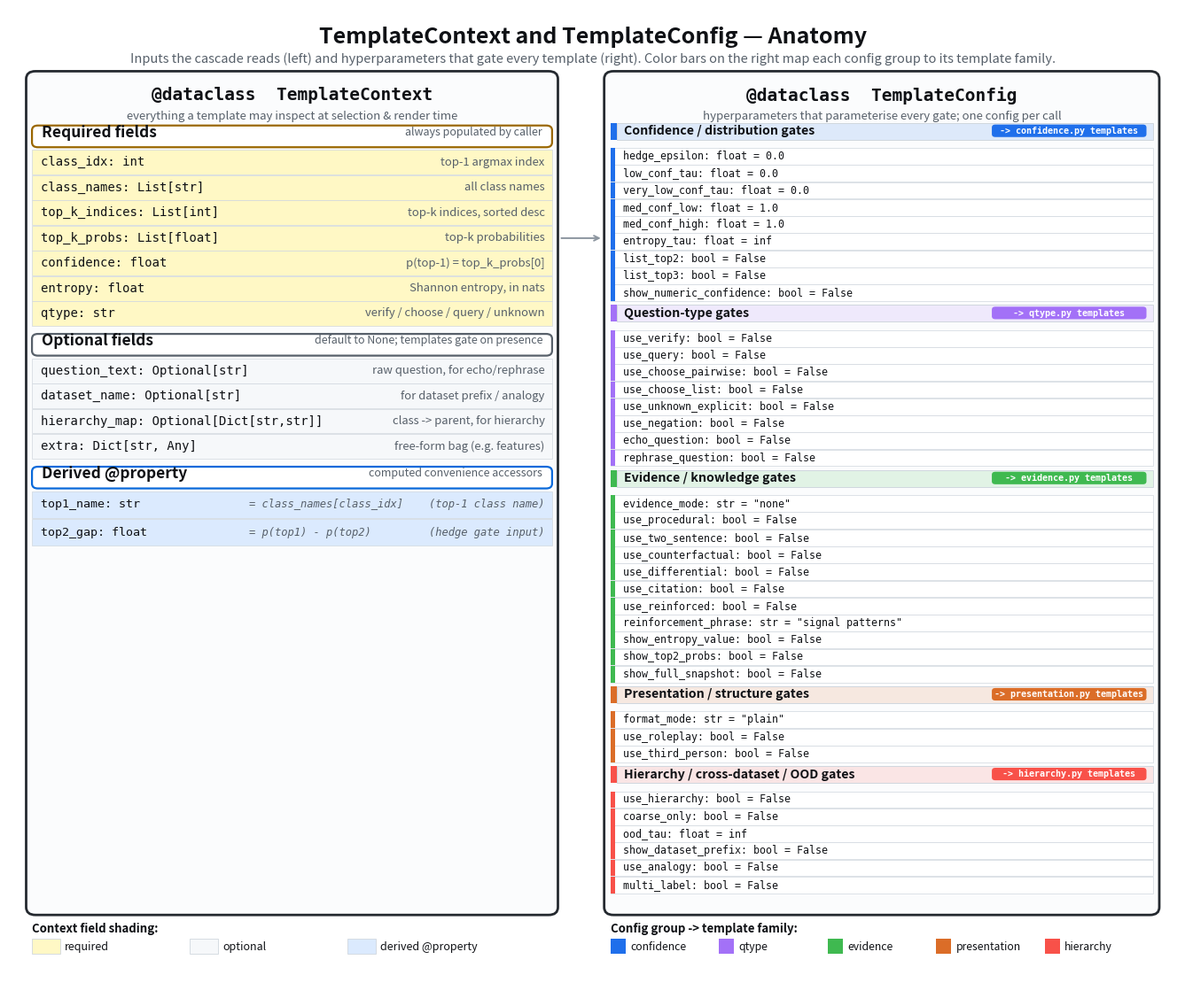

Recreate this plot in Python. (Note: this script raises an exception after producing the figure.)
"""Figure 005: TemplateContext and TemplateConfig anatomy.

Side-by-side schematic of the two main dataclasses showing all required
and optional fields, grouped by purpose, with color-coded mapping to
template families that read each field.
"""

import matplotlib.pyplot as plt
from matplotlib.patches import FancyBboxPatch, Rectangle
from matplotlib.lines import Line2D


# ---------------------------------------------------------------------------
# Palette
# ---------------------------------------------------------------------------

PALETTE = {
    "confidence":   "#1f6feb",   # blue
    "qtype":        "#a371f7",   # purple
    "evidence":     "#3fb950",   # green
    "presentation": "#db6d28",   # orange
    "hierarchy":    "#f85149",   # red
    "fallback":     "#6e7681",   # gray
}

CTX_REQ_BG   = "#fff8c5"  # highlighted yellow for required
CTX_OPT_BG   = "#f6f8fa"  # light gray for optional
CTX_DERIV_BG = "#dbeafe"  # light blue for derived props
BOX_EDGE     = "#24292f"
TEXT_DARK    = "#0f1115"
TEXT_MUTED   = "#57606a"


# ---------------------------------------------------------------------------
# Data: exact fields from bridge_templates/base.py
# ---------------------------------------------------------------------------

CTX_REQUIRED = [
    ("class_idx: int",                "top-1 argmax index"),
    ("class_names: List[str]",        "all class names"),
    ("top_k_indices: List[int]",      "top-k indices, sorted desc"),
    ("top_k_probs: List[float]",      "top-k probabilities"),
    ("confidence: float",             "p(top-1) = top_k_probs[0]"),
    ("entropy: float",                "Shannon entropy, in nats"),
    ("qtype: str",                    "verify / choose / query / unknown"),
]

CTX_OPTIONAL = [
    ("question_text: Optional[str]",          "raw question, for echo/rephrase"),
    ("dataset_name: Optional[str]",           "for dataset prefix / analogy"),
    ("hierarchy_map: Optional[Dict[str,str]]","class -> parent, for hierarchy"),
    ("extra: Dict[str, Any]",                  "free-form bag (e.g. features)"),
]

CTX_DERIVED = [
    ("top1_name: str",     "= class_names[class_idx]    (top-1 class name)"),
    ("top2_gap: float",    "= p(top1) - p(top2)         (hedge gate input)"),
]

# TemplateConfig fields, grouped by the comment headers in base.py
CFG_GROUPS = [
    ("Confidence / distribution gates", "confidence", [
        "hedge_epsilon: float = 0.0",
        "low_conf_tau: float = 0.0",
        "very_low_conf_tau: float = 0.0",
        "med_conf_low: float = 1.0",
        "med_conf_high: float = 1.0",
        "entropy_tau: float = inf",
        "list_top2: bool = False",
        "list_top3: bool = False",
        "show_numeric_confidence: bool = False",
    ]),
    ("Question-type gates", "qtype", [
        "use_verify: bool = False",
        "use_query: bool = False",
        "use_choose_pairwise: bool = False",
        "use_choose_list: bool = False",
        "use_unknown_explicit: bool = False",
        "use_negation: bool = False",
        "echo_question: bool = False",
        "rephrase_question: bool = False",
    ]),
    ("Evidence / knowledge gates", "evidence", [
        'evidence_mode: str = "none"',
        "use_procedural: bool = False",
        "use_two_sentence: bool = False",
        "use_counterfactual: bool = False",
        "use_differential: bool = False",
        "use_citation: bool = False",
        "use_reinforced: bool = False",
        'reinforcement_phrase: str = "signal patterns"',
        "show_entropy_value: bool = False",
        "show_top2_probs: bool = False",
        "show_full_snapshot: bool = False",
    ]),
    ("Presentation / structure gates", "presentation", [
        'format_mode: str = "plain"',
        "use_roleplay: bool = False",
        "use_third_person: bool = False",
    ]),
    ("Hierarchy / cross-dataset / OOD gates", "hierarchy", [
        "use_hierarchy: bool = False",
        "coarse_only: bool = False",
        "ood_tau: float = inf",
        "show_dataset_prefix: bool = False",
        "use_analogy: bool = False",
        "multi_label: bool = False",
    ]),
]


# ---------------------------------------------------------------------------
# Drawing
# ---------------------------------------------------------------------------

fig, ax = plt.subplots(figsize=(17, 14.5), dpi=200)
ax.set_xlim(0, 100)
ax.set_ylim(-2, 100)
ax.set_axis_off()
fig.patch.set_facecolor("white")

# Title
ax.text(
    50, 98.2,
    "TemplateContext and TemplateConfig — Anatomy",
    ha="center", va="top",
    fontsize=18, fontweight="bold", color=TEXT_DARK,
)
ax.text(
    50, 95.5,
    "Inputs the cascade reads (left) and hyperparameters that gate every template (right). "
    "Color bars on the right map each config group to its template family.",
    ha="center", va="top",
    fontsize=10.5, color=TEXT_MUTED, style="italic",
)


def header_box(x, y, w, h, title, subtitle, edge):
    """Section header strip."""
    ax.add_patch(FancyBboxPatch(
        (x, y - h), w, h,
        boxstyle="round,pad=0.02,rounding_size=0.5",
        linewidth=1.6, edgecolor=edge, facecolor="white",
    ))
    ax.text(x + 0.8, y - h / 2 + 0.45, title,
            ha="left", va="center", fontsize=12.5, fontweight="bold", color=TEXT_DARK)
    ax.text(x + w - 0.8, y - h / 2 + 0.45, subtitle,
            ha="right", va="center", fontsize=9, color=TEXT_MUTED, style="italic")


def field_row(x, y, w, h, name, desc, bg, name_color=TEXT_DARK,
              left_bar_color=None, mono_size=10.0, desc_size=9.4,
              desc_mono=False):
    """One field row with optional left color bar."""
    ax.add_patch(Rectangle(
        (x, y - h), w, h,
        linewidth=0.5, edgecolor="#d0d7de", facecolor=bg,
    ))
    if left_bar_color is not None:
        ax.add_patch(Rectangle(
            (x, y - h), 0.45, h,
            linewidth=0, facecolor=left_bar_color,
        ))
    pad_left = 1.1 if left_bar_color is not None else 0.7
    ax.text(x + pad_left, y - h / 2 + 0.05, name,
            ha="left", va="center", fontsize=mono_size,
            family="monospace", color=name_color)
    if desc:
        desc_family = "monospace" if desc_mono else None
        ax.text(x + w - 0.6, y - h / 2 + 0.05, desc,
                ha="right", va="center", fontsize=desc_size,
                color=TEXT_MUTED, style="italic", family=desc_family)


# ---------------------------------------------------------------------------
# LEFT: TemplateContext
# ---------------------------------------------------------------------------

LX, LW = 2.0, 44.5
LY_TOP = 92.5
CARD_BOTTOM = 6.5

# Outer card
ax.add_patch(FancyBboxPatch(
    (LX - 0.5, CARD_BOTTOM), LW + 1.0, LY_TOP - CARD_BOTTOM + 1.0,
    boxstyle="round,pad=0.02,rounding_size=0.8",
    linewidth=2.0, edgecolor=BOX_EDGE, facecolor="#fbfcfd",
))

# Card title
ax.text(LX + LW / 2, LY_TOP - 0.5,
        "@dataclass  TemplateContext",
        ha="center", va="top", fontsize=14, fontweight="bold",
        family="monospace", color=TEXT_DARK)
ax.text(LX + LW / 2, LY_TOP - 3.0,
        "everything a template may inspect at selection & render time",
        ha="center", va="top", fontsize=9.5, color=TEXT_MUTED, style="italic")

cur_y = LY_TOP - 4.6

# --- Required fields header ---
header_box(LX, cur_y, LW, 2.2,
           "Required fields", "always populated by caller",
           edge="#9a6700")
cur_y -= 2.5
for name, desc in CTX_REQUIRED:
    field_row(LX, cur_y, LW, 2.55, name, desc, CTX_REQ_BG)
    cur_y -= 2.6

cur_y -= 0.8

# --- Optional fields header ---
header_box(LX, cur_y, LW, 2.2,
           "Optional fields", "default to None; templates gate on presence",
           edge="#57606a")
cur_y -= 2.5
for name, desc in CTX_OPTIONAL:
    field_row(LX, cur_y, LW, 2.55, name, desc, CTX_OPT_BG)
    cur_y -= 2.6

cur_y -= 0.8

# --- Derived properties header ---
header_box(LX, cur_y, LW, 2.2,
           "Derived @property", "computed convenience accessors",
           edge="#0969da")
cur_y -= 2.5
for name, desc in CTX_DERIVED:
    field_row(LX, cur_y, LW, 2.8, name, desc, CTX_DERIV_BG,
              mono_size=9.6, desc_size=8.7, desc_mono=True)
    cur_y -= 2.85


# ---------------------------------------------------------------------------
# RIGHT: TemplateConfig
# ---------------------------------------------------------------------------

RX, RW = 51.5, 46.5
RY_TOP = 92.5

# Outer card
ax.add_patch(FancyBboxPatch(
    (RX - 0.5, CARD_BOTTOM), RW + 1.0, RY_TOP - CARD_BOTTOM + 1.0,
    boxstyle="round,pad=0.02,rounding_size=0.8",
    linewidth=2.0, edgecolor=BOX_EDGE, facecolor="#fbfcfd",
))

# Card title
ax.text(RX + RW / 2, RY_TOP - 0.5,
        "@dataclass  TemplateConfig",
        ha="center", va="top", fontsize=14, fontweight="bold",
        family="monospace", color=TEXT_DARK)
ax.text(RX + RW / 2, RY_TOP - 3.0,
        "hyperparameters that parameterise every gate; one config per call",
        ha="center", va="top", fontsize=9.5, color=TEXT_MUTED, style="italic")

cur_y = RY_TOP - 4.3

# Compact row heights so all five groups fit
GROUP_HEADER_H = 1.75
ROW_H = 1.72

for group_title, family_key, fields in CFG_GROUPS:
    color = PALETTE[family_key]
    # Group header strip with colored left bar and family-tag chip
    ax.add_patch(Rectangle((RX, cur_y - GROUP_HEADER_H), 0.55, GROUP_HEADER_H,
                           linewidth=0, facecolor=color))
    ax.add_patch(Rectangle((RX + 0.55, cur_y - GROUP_HEADER_H),
                           RW - 0.55, GROUP_HEADER_H,
                           linewidth=0.7, edgecolor="#d0d7de",
                           facecolor=color + "22"))  # 22 ~ 13% alpha hex
    ax.text(RX + 1.2, cur_y - GROUP_HEADER_H / 2 + 0.05, group_title,
            ha="left", va="center", fontsize=10.2, fontweight="bold",
            color=TEXT_DARK)
    # Family chip on the right of the header — sized to fit inside the strip
    chip_w, chip_h = 13.2, 1.25
    chip_x = RX + RW - chip_w - 0.6
    chip_y = cur_y - GROUP_HEADER_H / 2 - chip_h / 2 + 0.05
    ax.add_patch(FancyBboxPatch(
        (chip_x, chip_y), chip_w, chip_h,
        boxstyle="round,pad=0.02,rounding_size=0.3",
        linewidth=0, facecolor=color,
    ))
    ax.text(chip_x + chip_w / 2, chip_y + chip_h / 2 + 0.02,
            f"-> {family_key}.py templates",
            ha="center", va="center", fontsize=7.2,
            color="white", fontweight="bold", family="monospace")
    # Extra breathing room so the chip never visually crowds the first row
    cur_y -= GROUP_HEADER_H + 0.85

    for fname in fields:
        field_row(RX, cur_y, RW, ROW_H, fname, "",
                  bg="white", left_bar_color=color,
                  mono_size=8.4)
        cur_y -= ROW_H + 0.04

    cur_y -= 0.35  # gap between groups


# ---------------------------------------------------------------------------
# Footer legend
# ---------------------------------------------------------------------------

# A subtle connector arrow is placed deep inside the Required-rows band
# where the gap between cards is visually clear (no header subtitles).
ax.annotate(
    "", xy=(RX - 0.6, 76.3), xytext=(LX + LW + 0.6, 76.3),
    arrowprops=dict(arrowstyle="->", lw=1.4, color="#8c959f",
                    connectionstyle="arc3,rad=0.0"),
)

# Footer legends, placed below both cards
legend_y = 3.5
ax.text(LX, legend_y + 1.6, "Context field shading:",
        ha="left", va="center", fontsize=9.5, fontweight="bold", color=TEXT_DARK)
legend_items = [
    (CTX_REQ_BG,   "required"),
    (CTX_OPT_BG,   "optional"),
    (CTX_DERIV_BG, "derived @property"),
]
lx = LX
for col, lab in legend_items:
    ax.add_patch(Rectangle((lx, legend_y - 1.0), 2.4, 1.5,
                           edgecolor="#d0d7de", facecolor=col, linewidth=0.6))
    ax.text(lx + 2.8, legend_y - 0.25, lab,
            ha="left", va="center", fontsize=9, color=TEXT_DARK)
    lx += 13.5

# Family color legend
ax.text(RX, legend_y + 1.6, "Config group -> template family:",
        ha="left", va="center", fontsize=9.5, fontweight="bold", color=TEXT_DARK)
fx = RX
for key in ["confidence", "qtype", "evidence", "presentation", "hierarchy"]:
    ax.add_patch(Rectangle((fx, legend_y - 1.0), 1.3, 1.5,
                           facecolor=PALETTE[key], edgecolor="none"))
    ax.text(fx + 1.7, legend_y - 0.25, key,
            ha="left", va="center", fontsize=8.8, color=TEXT_DARK)
    fx += 9.3


out_path = (
    "/home/wangni/notion-figures/"
    "bridge-template-framework-pluggable-prefix-templates-for-cla/fig_005.png"
)
plt.savefig(out_path, dpi=200, bbox_inches="tight", facecolor="white")
plt.close(fig)
print(f"Saved: {out_path}")
